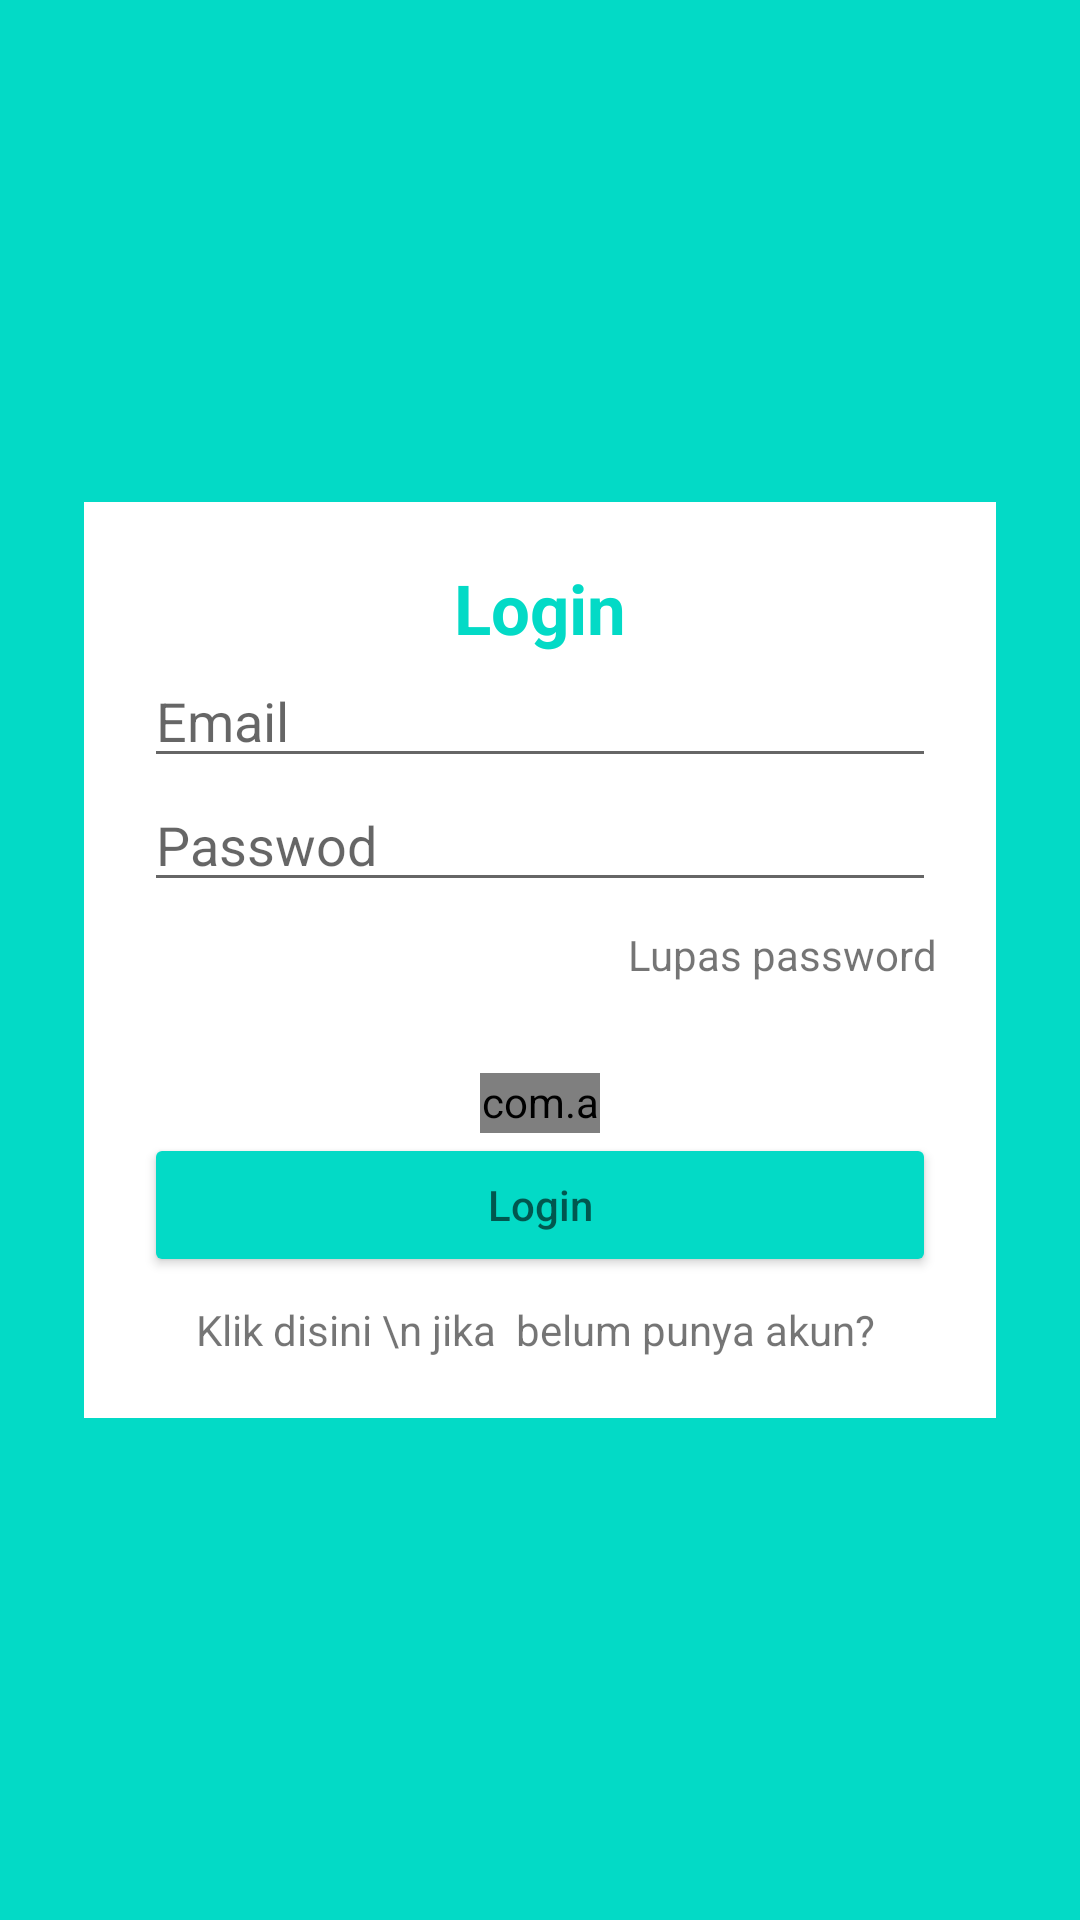

The Android layout XML behind this screen, and the referenced resources:
<!-- AndroidManifest.xml: application theme Theme.Auth_FIrebase -->
<!-- res/layout/activity_login.xml -->
<?xml version="1.0" encoding="utf-8"?>
<RelativeLayout xmlns:android="http://schemas.android.com/apk/res/android"
    xmlns:tools="http://schemas.android.com/tools"
    android:layout_width="match_parent"
    android:layout_height="match_parent"
    xmlns:app="http://schemas.android.com/apk/res-auto"
    android:background="@color/design_default_color_secondary"
    android:padding="28dp"
    tools:context=".LoginActivity">

    <LinearLayout
        android:id="@+id/card"
        android:layout_width="match_parent"
        android:layout_height="wrap_content"
        android:layout_centerInParent="true"
        android:background="@color/white"
        android:orientation="vertical"
        android:padding="20dp">

        <TextView
            android:id="@+id/tv_judul"
            android:layout_width="match_parent"
            android:layout_height="wrap_content"
            android:text="Login"
            android:textAlignment="center"
            android:textColor="@color/design_default_color_secondary"
            android:textSize="23sp"
            android:textStyle="bold" />

        <EditText
            android:id="@+id/edt_email"
            android:layout_width="match_parent"
            android:layout_height="wrap_content"
            android:hint="Email" />

        <EditText
            android:id="@+id/edt_password"
            android:layout_width="match_parent"
            android:layout_height="wrap_content"
            android:hint="Passwod"
            android:inputType="textPassword" />

        <TextView
            android:layout_width="match_parent"
            android:layout_height="wrap_content"
            android:layout_marginTop="8dp"
            android:text="Lupas password"
            android:id="@+id/lupa_pass"
            android:textAlignment="textEnd" />
        <com.airbnb.lottie.LottieAnimationView
            android:layout_marginTop="30dp"
            android:layout_gravity="center"
            android:layout_width="40dp"
            android:layout_height="20dp"
            android:id="@+id/water"
            app:lottie_rawRes="@raw/water_splash"
            />

        <Button
            android:id="@+id/btn_login"

            android:layout_width="match_parent"
            android:layout_height="wrap_content"
            android:backgroundTint="@color/design_default_color_secondary"
            android:hint="Login" />

        <TextView
            android:id="@+id/tv_to_regis"
            android:layout_width="match_parent"
            android:layout_height="wrap_content"
            android:layout_marginTop="8dp"
            android:text="Klik disini \n jika  belum punya akun? "
            android:textAlignment="center" />
    </LinearLayout>
</RelativeLayout>
<!-- resources referenced by this layout -->
<resources>
  <style name="Theme.Auth_FIrebase" parent="Theme.MaterialComponents.DayNight.DarkActionBar">
          
          <item name="colorPrimary">@color/purple_500</item>
          <item name="colorPrimaryVariant">@color/purple_700</item>
          <item name="colorOnPrimary">@color/white</item>
          
          <item name="colorSecondary">@color/teal_200</item>
          <item name="colorSecondaryVariant">@color/teal_700</item>
          <item name="colorOnSecondary">@color/black</item>
          
          <item name="android:statusBarColor" tools:targetApi="l">?attr/colorPrimaryVariant</item>
          
      </style>
  <!-- not gathered from this repository: default colours our renderer supplied (Android Studio template values) -->
  <color name="purple_500">#FF6200EE</color>
  <color name="purple_700">#FF3700B3</color>
  <color name="teal_200">#FF03DAC5</color>
  <color name="teal_700">#FF018786</color>
  <color name="black">#FF000000</color>
  <color name="white">#FFFFFFFF</color>
</resources>
